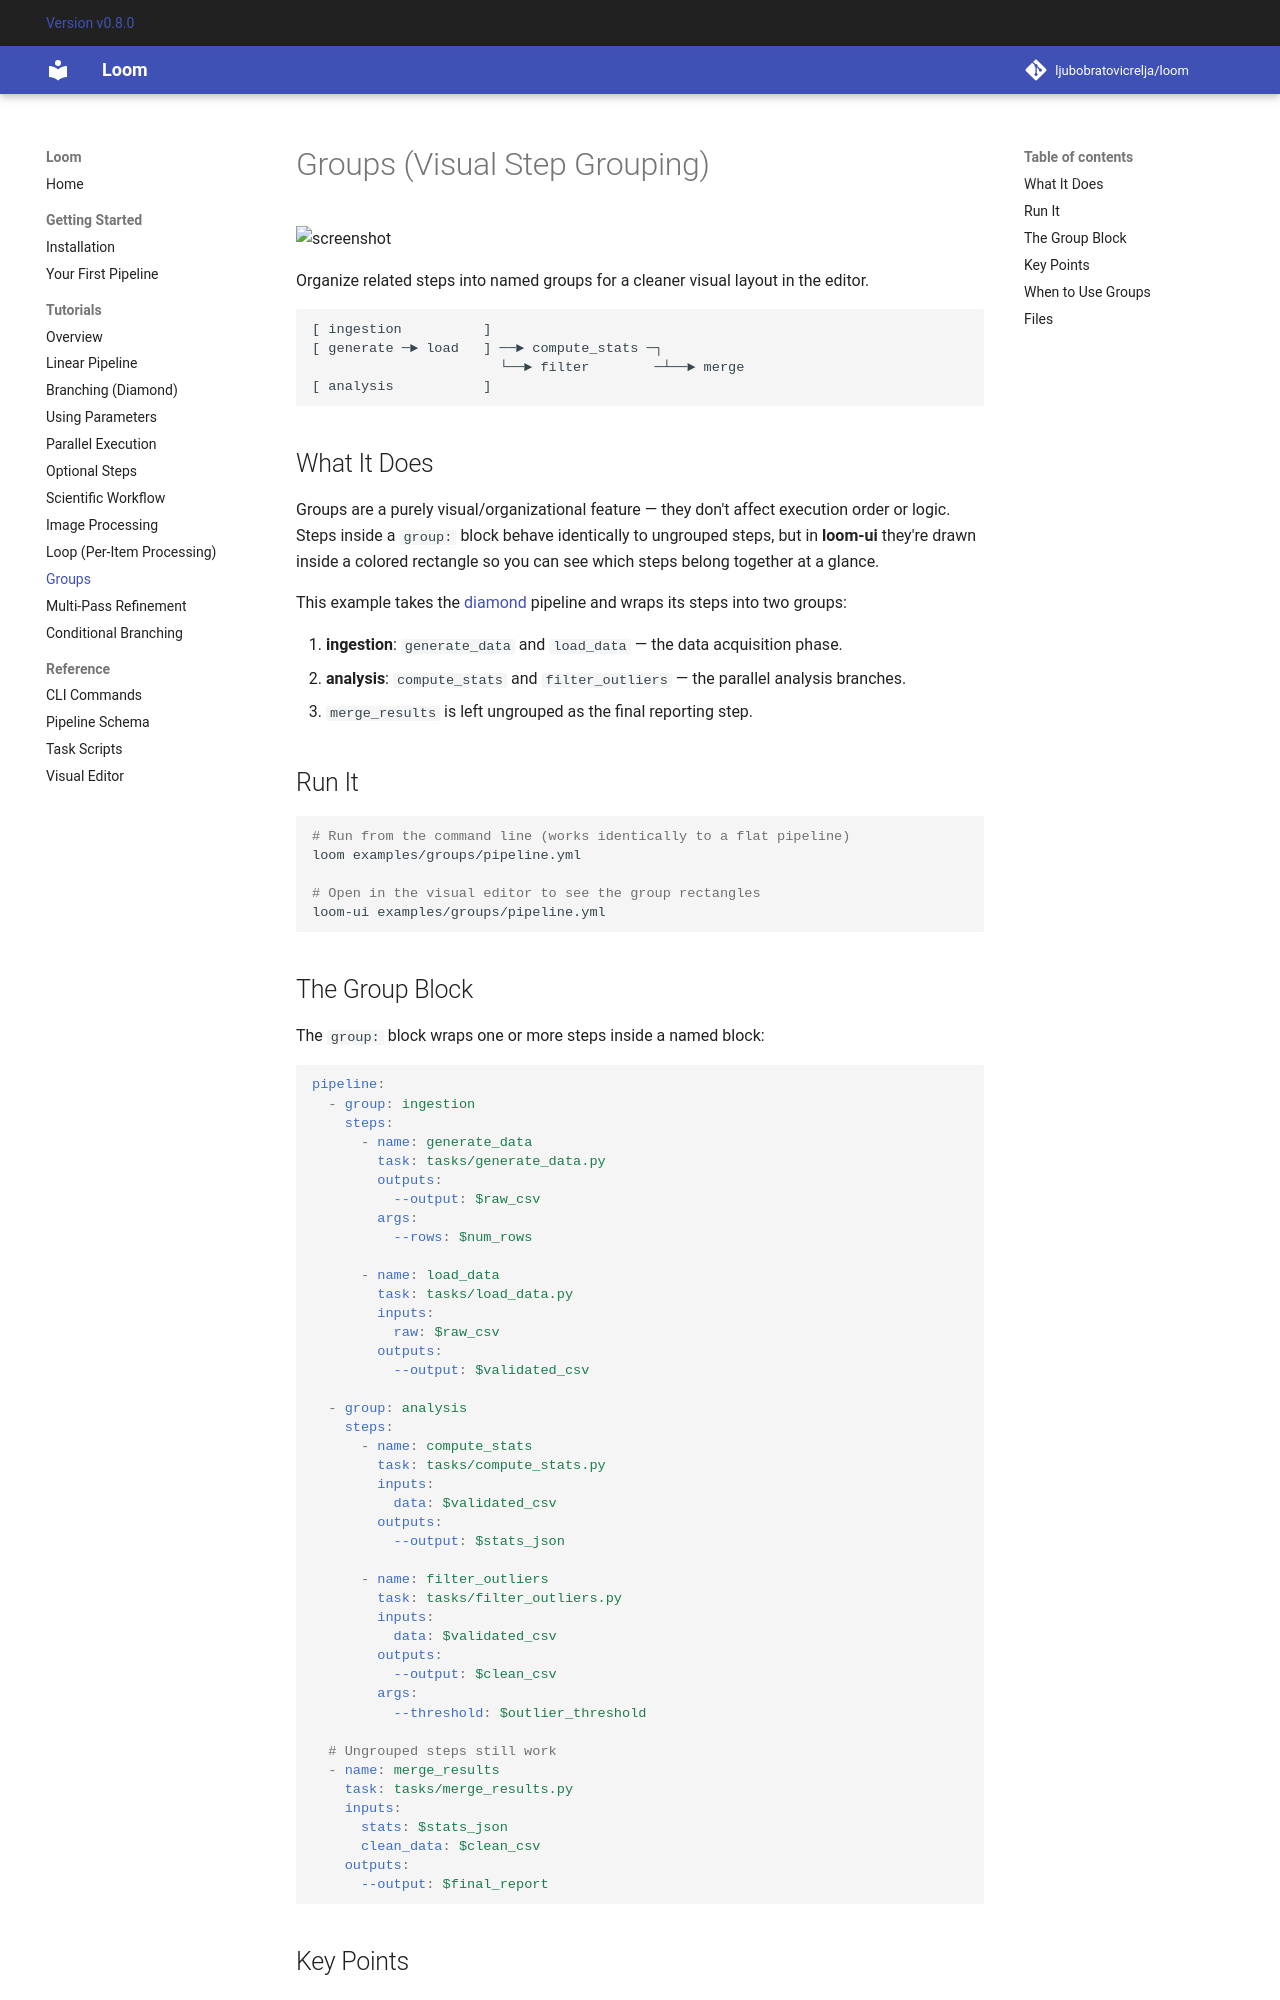

repository: ljubobratovicrelja/loom · page: tutorials/groups/index.html · generator: mkdocs

# Groups (Visual Step Grouping)

![screenshot](https://raw.githubusercontent.com/ljubobratovicrelja/loom/main/examples/groups/media/screenshot.png)

Organize related steps into named groups for a cleaner visual layout in the editor.

```
[ ingestion          ]
[ generate ─► load   ] ──► compute_stats ─┐
                       └──► filter        ─┴──► merge
[ analysis           ]
```

## What It Does

Groups are a purely visual/organizational feature — they don't affect execution order or
logic. Steps inside a `group:` block behave identically to ungrouped steps, but in
**loom-ui** they're drawn inside a colored rectangle so you can see which steps belong
together at a glance.

This example takes the [diamond](diamond.md) pipeline and wraps its steps into two groups:

1. **ingestion**: `generate_data` and `load_data` — the data acquisition phase.
2. **analysis**: `compute_stats` and `filter_outliers` — the parallel analysis branches.
3. `merge_results` is left ungrouped as the final reporting step.

## Run It

```bash
# Run from the command line (works identically to a flat pipeline)
loom examples/groups/pipeline.yml

# Open in the visual editor to see the group rectangles
loom-ui examples/groups/pipeline.yml
```

## The Group Block

The `group:` block wraps one or more steps inside a named block:

```yaml
pipeline:
  - group: ingestion
    steps:
      - name: generate_data
        task: tasks/generate_data.py
        outputs:
          --output: $raw_csv
        args:
          --rows: $num_rows

      - name: load_data
        task: tasks/load_data.py
        inputs:
          raw: $raw_csv
        outputs:
          --output: $validated_csv

  - group: analysis
    steps:
      - name: compute_stats
        task: tasks/compute_stats.py
        inputs:
          data: $validated_csv
        outputs:
          --output: $stats_json

      - name: filter_outliers
        task: tasks/filter_outliers.py
        inputs:
          data: $validated_csv
        outputs:
          --output: $clean_csv
        args:
          --threshold: $outlier_threshold

  # Ungrouped steps still work
  - name: merge_results
    task: tasks/merge_results.py
    inputs:
      stats: $stats_json
      clean_data: $clean_csv
    outputs:
      --output: $final_report
```
